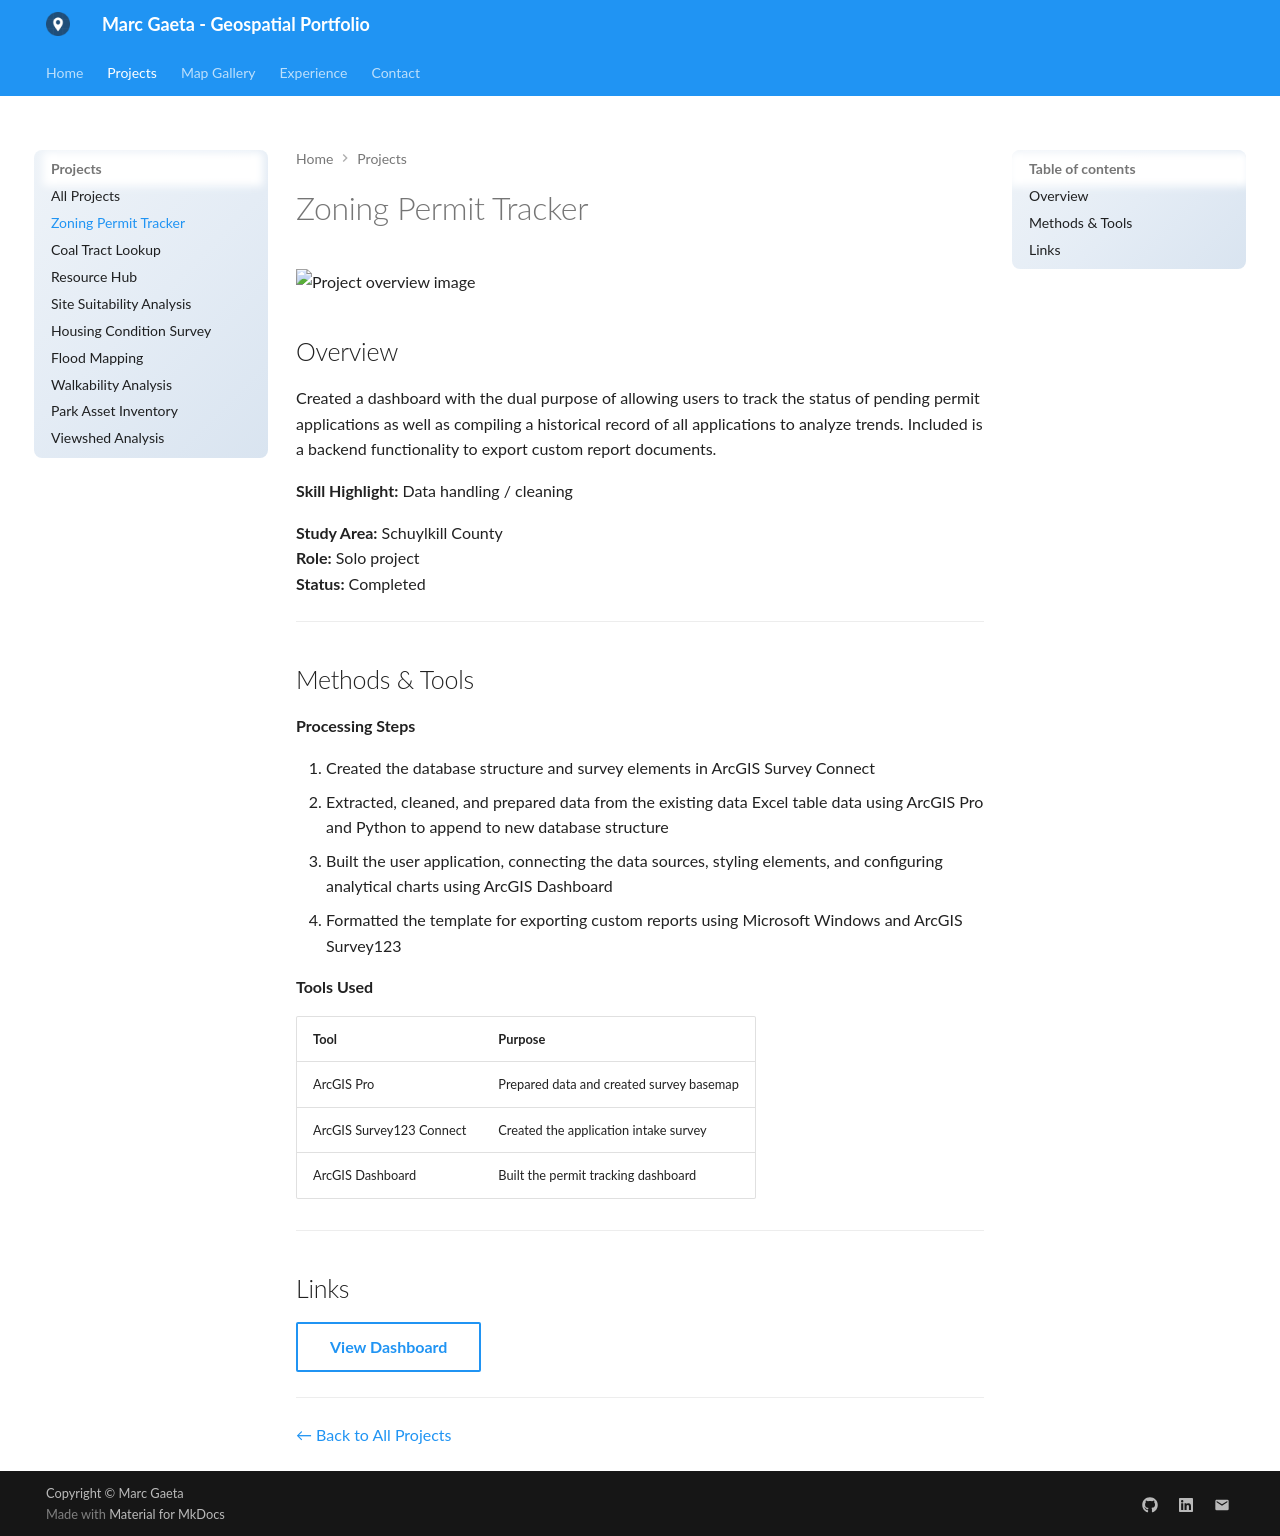

repository: marcgaeta/gis-portfolio · page: projects/zp-dashboard/index.html · generator: mkdocs

# Zoning Permit Tracker

![Project overview image](../assets/images/zp-dashboard.png)

## Overview

Created a dashboard with the dual purpose of allowing users to track the status of pending permit applications as well as compiling a historical record of all applications to analyze trends. Included is a backend functionality to export custom report documents.

**Skill Highlight:** Data handling / cleaning

**Study Area:** Schuylkill County  
**Role:** Solo project  
**Status:** Completed

---

## Methods & Tools

**Processing Steps**

1. Created the database structure and survey elements in ArcGIS Survey Connect
2. Extracted, cleaned, and prepared data from the existing data Excel table data using ArcGIS Pro and Python to append to new database structure 
3. Built the user application, connecting the data sources, styling elements, and configuring analytical charts using ArcGIS Dashboard
4. Formatted the template for exporting custom reports using Microsoft Windows and ArcGIS Survey123

**Tools Used**

| Tool | Purpose |
|------|---------|
| ArcGIS Pro |  Prepared data and created survey basemap |
| ArcGIS Survey123 Connect | Created the application intake survey |
| ArcGIS Dashboard | Built the permit tracking dashboard |

---

## Links

[View Dashboard](https://services.co.schuylkill.pa.us/portal/apps/dashboards/d28c8c4107f4479e867dc251663101b3){ .md-button }

---

[← Back to All Projects](../)
